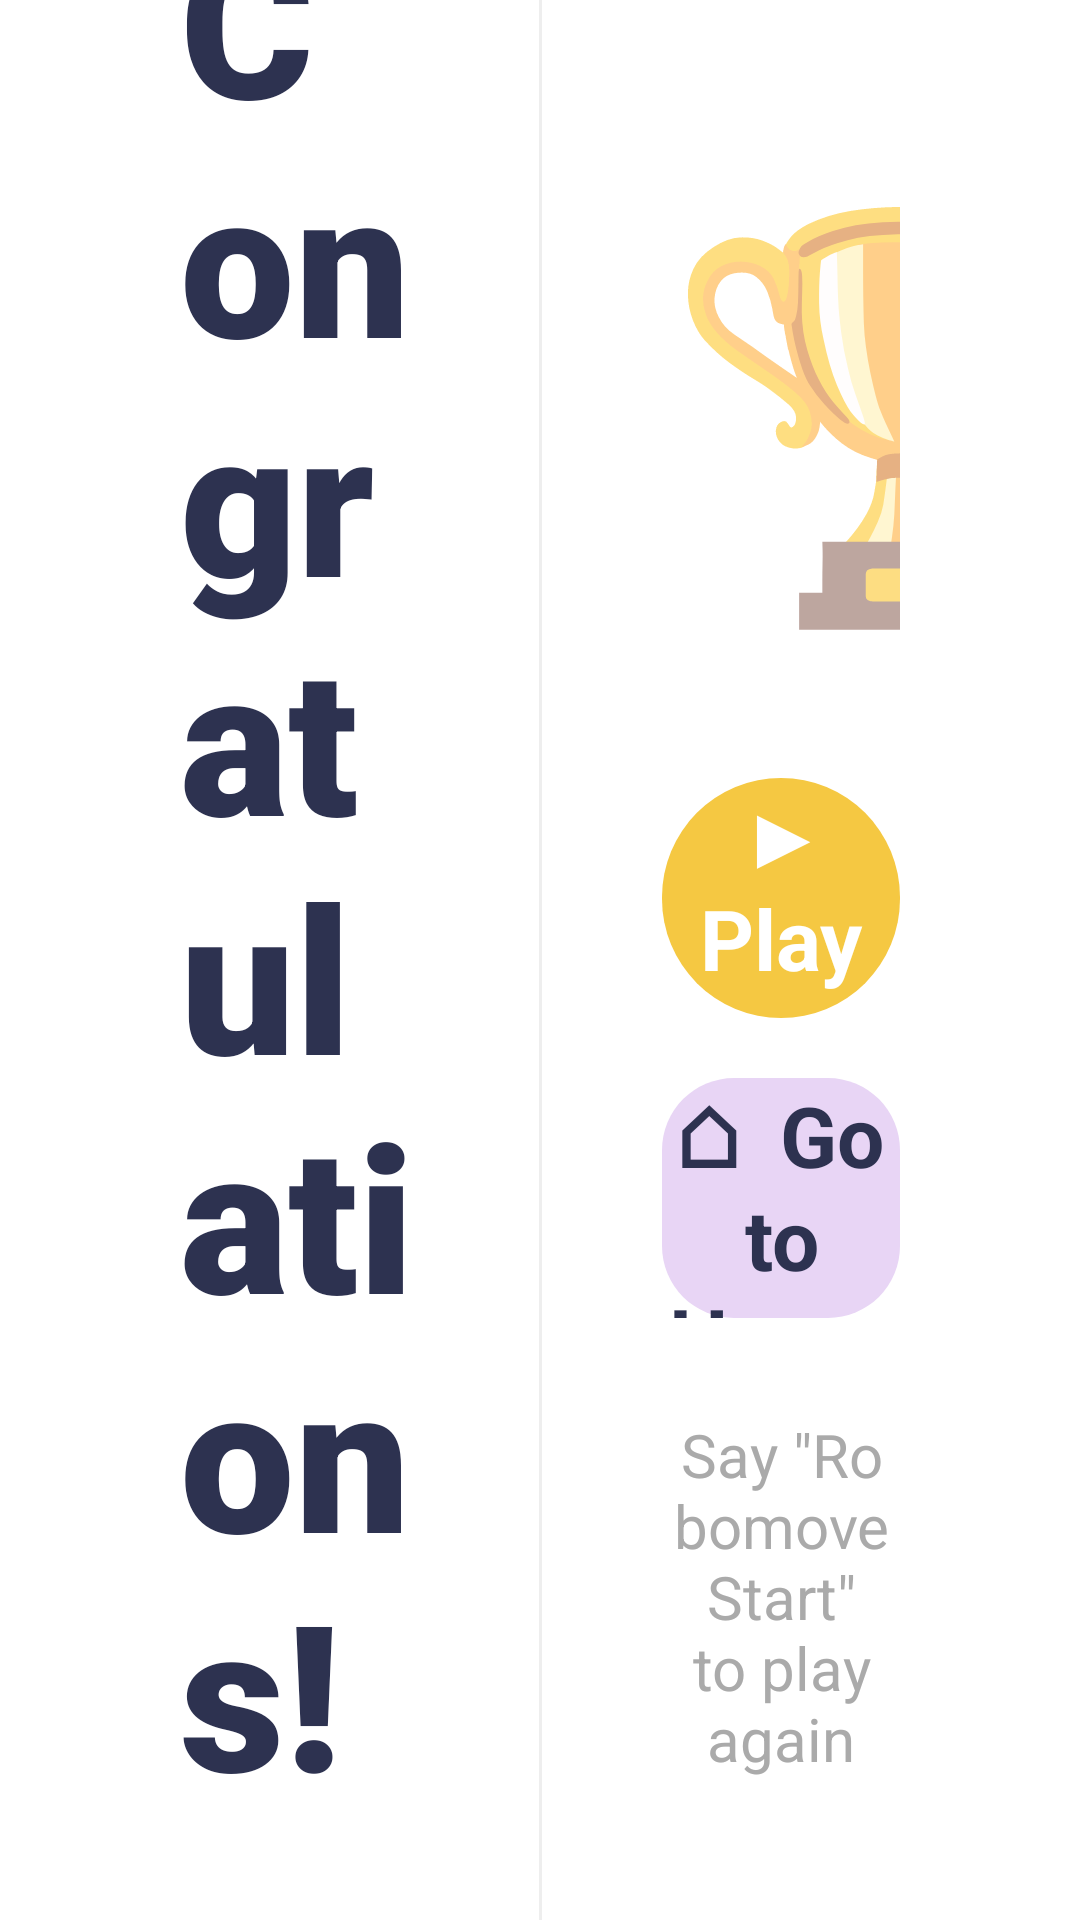

This screen was rendered from an Android layout file. Write that file and the resources it references.
<!-- AndroidManifest.xml: application theme Theme.RoboMove -->
<!-- res/layout/activity_results.xml -->
<?xml version="1.0" encoding="utf-8"?>
<androidx.constraintlayout.widget.ConstraintLayout
    xmlns:android="http://schemas.android.com/apk/res/android"
    xmlns:app="http://schemas.android.com/apk/res-auto"
    android:layout_width="match_parent"
    android:layout_height="match_parent"
    android:background="@color/robomove_white">

    

    <LinearLayout
        android:id="@+id/layout_left"
        android:layout_width="0dp"
        android:layout_height="match_parent"
        android:orientation="vertical"
        android:gravity="center"
        android:paddingStart="60dp"
        android:paddingEnd="40dp"
        app:layout_constraintStart_toStartOf="parent"
        app:layout_constraintEnd_toStartOf="@id/divider"
        app:layout_constraintTop_toTopOf="parent"
        app:layout_constraintBottom_toBottomOf="parent">

        
        <TextView
            android:layout_width="wrap_content"
            android:layout_height="wrap_content"
            android:text="Congratulations!"
            android:textColor="@color/robomove_navy"
            android:textSize="68sp"
            android:textStyle="bold"
            android:fontFamily="sans-serif-black"/>

        
        <TextView
            android:id="@+id/tv_motivational_message"
            android:layout_width="wrap_content"
            android:layout_height="wrap_content"
            android:text="You are a champion!"
            android:textColor="#666666"
            android:textSize="30sp"
            android:layout_marginTop="10dp"
            android:layout_marginBottom="40dp"/>

        
        <androidx.cardview.widget.CardView
            android:layout_width="400dp"
            android:layout_height="wrap_content"
            app:cardCornerRadius="28dp"
            app:cardBackgroundColor="@color/robomove_teal"
            app:cardElevation="0dp">

            <LinearLayout
                android:layout_width="match_parent"
                android:layout_height="wrap_content"
                android:orientation="vertical"
                android:gravity="center"
                android:paddingTop="36dp"
                android:paddingBottom="36dp">

                <TextView
                    android:layout_width="wrap_content"
                    android:layout_height="wrap_content"
                    android:text="Total Score"
                    android:textColor="#CCFFFFFF"
                    android:textSize="26sp"/>

                <TextView
                    android:id="@+id/tv_total_score"
                    android:layout_width="wrap_content"
                    android:layout_height="wrap_content"
                    android:text="0"
                    android:textColor="@color/robomove_white"
                    android:textSize="110sp"
                    android:textStyle="bold"
                    android:fontFamily="sans-serif-black"/>

                
                <TextView
                    android:id="@+id/tv_stars"
                    android:layout_width="wrap_content"
                    android:layout_height="wrap_content"
                    android:text="⭐⭐⭐"
                    android:textSize="44sp"
                    android:layout_marginTop="6dp"/>

            </LinearLayout>
        </androidx.cardview.widget.CardView>

        
        <TextView
            android:id="@+id/tv_score_breakdown"
            android:layout_width="wrap_content"
            android:layout_height="wrap_content"
            android:text=""
            android:textColor="#888888"
            android:textSize="22sp"
            android:gravity="center"
            android:layout_marginTop="28dp"
            android:lineSpacingMultiplier="1.5"/>

    </LinearLayout>

    
    <View
        android:id="@+id/divider"
        android:layout_width="1dp"
        android:layout_height="0dp"
        android:background="#EEEEEE"
        app:layout_constraintStart_toStartOf="parent"
        app:layout_constraintEnd_toEndOf="parent"
        app:layout_constraintTop_toTopOf="parent"
        app:layout_constraintBottom_toBottomOf="parent"/>

    

    <LinearLayout
        android:id="@+id/layout_right"
        android:layout_width="0dp"
        android:layout_height="match_parent"
        android:orientation="vertical"
        android:gravity="center"
        android:paddingStart="40dp"
        android:paddingEnd="60dp"
        app:layout_constraintStart_toEndOf="@id/divider"
        app:layout_constraintEnd_toEndOf="parent"
        app:layout_constraintTop_toTopOf="parent"
        app:layout_constraintBottom_toBottomOf="parent">

        
        <TextView
            android:layout_width="wrap_content"
            android:layout_height="wrap_content"
            android:text="🏆"
            android:textSize="130sp"
            android:layout_marginBottom="40dp"/>

        
        <TextView
            android:id="@+id/btn_play_again"
            android:layout_width="match_parent"
            android:layout_height="80dp"
            android:text="▶  Play Again"
            android:textColor="@color/robomove_white"
            android:textSize="28sp"
            android:textStyle="bold"
            android:gravity="center"
            android:background="@drawable/bg_button_yellow"
            android:layout_marginBottom="20dp"/>

        
        <TextView
            android:id="@+id/btn_home"
            android:layout_width="match_parent"
            android:layout_height="80dp"
            android:text="⌂  Go to Home"
            android:textColor="@color/robomove_navy"
            android:textSize="28sp"
            android:textStyle="bold"
            android:gravity="center"
            android:background="@drawable/bg_rule_card"
            android:layout_marginBottom="20dp"/>

        
        <TextView
            android:layout_width="wrap_content"
            android:layout_height="wrap_content"
            android:text='Say "Robomove Start" to play again'
            android:textColor="#AAAAAA"
            android:textSize="20sp"
            android:gravity="center"
            android:layout_marginTop="12dp"/>

    </LinearLayout>

</androidx.constraintlayout.widget.ConstraintLayout>
<!-- resources referenced by this layout -->
<resources>
  <color name="robomove_navy">#2D3250</color>
  <color name="robomove_teal">#4ECDC4</color>
  <color name="robomove_white">#FFFFFF</color>
  <!-- drawable bg_button_yellow (drawable) -->
  <?xml version="1.0" encoding="utf-8"?>
  <shape xmlns:android="http://schemas.android.com/apk/res/android"
      android:shape="rectangle">
      <solid android:color="#F5C842" />
      <corners android:radius="50dp" />
  </shape>
  <!-- drawable bg_rule_card (drawable) -->
  <?xml version="1.0" encoding="utf-8"?>
  <shape xmlns:android="http://schemas.android.com/apk/res/android"
      android:shape="rectangle">
      <solid android:color="#E8D5F5" />
      <corners android:radius="24dp" />
  </shape>
  <style name="Theme.RoboMove" parent="Theme.MaterialComponents.DayNight.NoActionBar">
          <item name="colorPrimary">@color/robomove_navy</item>
          <item name="colorPrimaryVariant">@color/robomove_navy</item>
          <item name="colorOnPrimary">@color/robomove_white</item>
          <item name="colorSecondary">@color/robomove_yellow</item>
          <item name="android:windowBackground">@color/robomove_white</item>
      </style>
  <color name="robomove_yellow">#F5C842</color>
</resources>
